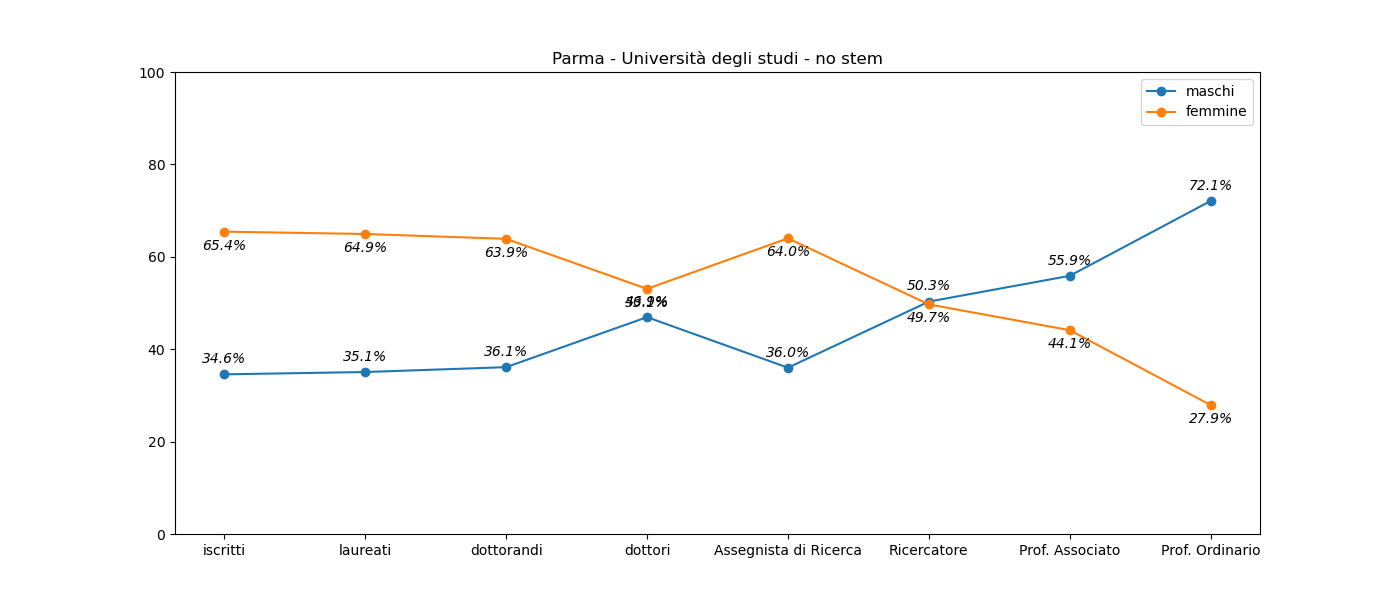

The file beside this chart, header and first rows:
, iscritti, laureati, dottorandi, dottori, Assegnista di Ricerca, Ricercatore, Prof. Associato, Prof. Ordinario
M, 7344, 1388, 39, 23, 18, 83, 114, 93
F, 13907, 2571, 69, 26, 32, 82, 90, 36
